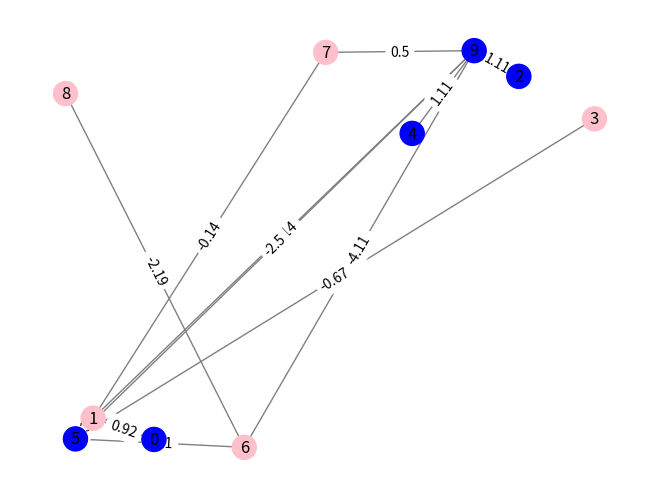

The matplotlib source for this figure:
#!/usr/bin/env python3

import random
import networkx as nx
import numpy
from collections import deque
import matplotlib.pyplot as plt
nodenum=10
edgenum=12

import numpy as np
from collections import deque
def visualize_adjacency_matrix(adj_matrix):
	# Create a graph from the adjacency matrix
	G = nx.from_numpy_array(adj_matrix)
	
	# Draw the graph
	pos = nx.spring_layout(G)  # positions for all nodes
	nx.draw(G, pos, with_labels=True, cmap=plt.cm.Blues, node_color='skyblue', node_size=50)
	
	# Display the graph
	plt.show()

def visualize_graph_with_labels_and_colors(adjacency_matrix, color_array):
	# Create a graph from the adjacency matrix
	G = nx.Graph()
	for i in range(len(adjacency_matrix)):
		for j in range(i+1, len(adjacency_matrix)):
			if adjacency_matrix[i][j] != 0: # Assuming 0 means no edge
				# Add an edge with a label, rounded to 2 decimal places
				G.add_edge(i, j, weight=round(adjacency_matrix[i][j], 2))
			
	# Determine node colors based on the color_array
	node_colors = ['pink' if color_array[i] == 1 else 'blue' for i in range(len(color_array))]
	
	# Position nodes using the spring layout
	pos = nx.spring_layout(G)
	# Draw the nodes with determined colors
	nx.draw(G, pos, with_labels=True, node_color=node_colors, edge_color='gray')
	# Draw edge labels
	edge_labels = nx.get_edge_attributes(G, 'weight')
	nx.draw_networkx_edge_labels(G, pos, edge_labels=edge_labels)
	
	plt.show()
	
# Example usage
#visualize_graph_with_labels_and_colors([[0, 1.123456, 0], [1.123456, 0, 2.654321], [0, 2.654321, 0]], [1, 0, 1])
def visualize_graph(graph):
	G = nx.Graph()
	
	# Add edges to the graph
	for i in range(len(graph)):
		for j in range(len(graph[i])):
			if graph[i][j] != 0:
				label = "{:.2f}".format(graph[i][j])  # Round to 2 decimal places
				G.add_edge(i, j, weight=label)
				
	# Draw the graph
	pos = nx.spring_layout(G)  # Positions nodes using Fruchterman-Reingold force-directed algorithm
	labels = nx.get_edge_attributes(G, 'weight')
	nx.draw(G, pos, with_labels=True, node_color='skyblue', node_size=150, font_size=10)
	nx.draw_networkx_edge_labels(G, pos, edge_labels=labels)
	
	plt.show()
	

def is_fully_interconnected(adj_matrix):
	n = len(adj_matrix)
	visited = np.zeros(n, dtype=bool)
	
	# Function to perform BFS
	def bfs(start):
		visited[start] = True
		queue = deque([start])
		while queue:
			node = queue.popleft()
			for neighbor in np.where(adj_matrix[node] == 1)[0]:
				if not visited[neighbor]:
					visited[neighbor] = True
					queue.append(neighbor)
					
	# Start BFS from each node
	for i in range(n):
		visited.fill(False)
		bfs(i)
		if not all(visited):
			return False
		
	return True

# Test the function


#print(is_fully_interconnected(adj_matrix))




def generate_random_graph(nodes, edges):
	if edges > nodes * (nodes - 1) / 2:
		raise ValueError("Too many edges for the given number of nodes")
	G = nx.Graph()
	G.add_nodes_from(range(nodes))
	edge_count = 0
	while edge_count < edges:
		node1 = random.randint(0, nodes - 1)
		node2 = random.randint(0, nodes - 1)
		if node1 != node2 and not G.has_edge(node1, node2):
			G.add_edge(node1, node2)
			edge_count += 1
	return G
firstStep={}
def bfs_with_distances(graph):
	distances = {}
	global firstStep
	for node in graph.nodes():
		distances[node] = {}
		firstStep[node] = {}
		
		#firstStep={}
		queue = [(node, 0)]
		queuefirststep=[-1]
		visited = set()
		while queue:
			current_node, distance = queue.pop(0)
			firstS=queuefirststep.pop(0)
			if current_node not in visited:
				visited.add(current_node)
				distances[node][current_node] = distance
				neighbors = list(graph.neighbors(current_node))
				if distance==1:
					firstS=current_node
				firstStep[node][current_node] = firstS
				
				for neighbor in neighbors:
					if neighbor not in visited:
						queue.append((neighbor, distance + 1))
						queuefirststep.append(firstS)
	return distances

def calcf(adjacency_matrix,distances,firstStep,particals):
	f={}
	for i in range (nodenum):
		f[i]={}
		for j in range (nodenum):
			f[i][j]=0
		for j in range (nodenum):
			if(i==j):
				continue
			fcon=-1
			if(particals[i]==particals[j]):
				fcon=1
			f_act=fcon/distances[i][j]**2
			f[i][int(firstStep[i][j])]+=f_act
	return f

	
	
	
	

def main():
	particals=[0,0,0,0,0,1,1,1,1,1]
	nodes = nodenum
	edges = edgenum
	graph = generate_random_graph(nodes, edges)
	adjacency_matrix = nx.to_numpy_array(graph)
	while(not is_fully_interconnected(adjacency_matrix)):
		graph = generate_random_graph(nodes, edges)
		adjacency_matrix = nx.to_numpy_array(graph)
		print("graph generation failure!")
	
	print("\ngraph generation success!\nGenerated Graph (Adjacency Matrix):")
	

	adjacency_matrix=numpy.matrix(adjacency_matrix)
	graph=nx.from_numpy_array(adjacency_matrix)
	
	print(adjacency_matrix)
	
	distances = bfs_with_distances(graph)
	print("\nDistances from each node to all other nodes:")
	for node, distances_from_node in distances.items():
		print(f"From node {node}: {distances_from_node}")
	print()
	for node, distances_from_node in firstStep.items():
		print(f"From node FS {node}: {distances_from_node}")
	lasttension=[]
	for i in range(nodenum):
		lasttension.append([])
		for j in range(nodenum):
			lasttension[i].append(0)
	while 1:
		fcur=calcf(adjacency_matrix,distances,firstStep,particals)
		for node, distances_from_node in fcur.items():
			print(f"From node Force {node}: {distances_from_node}")
		print()
		inforce=[]
		for i in range(nodenum):
			inforce.append(0)
			for j in range(nodenum):
				inforce[i]+=fcur[i][j];
		print(inforce)
		edgelist=graph.edges()
		maxtension=-10000
		maxtindex=0
		for edge in edgelist:
			start_node, end_node =edge
			fstart=inforce[start_node]-2*fcur[start_node][end_node]
			fend=inforce[end_node]-2*fcur[end_node][start_node]
			t=fstart+fend
			print(f"Edge: {start_node} -> {end_node} tension: {t}")
			lasttension[start_node][end_node]=t
			lasttension[end_node][start_node]=t
			if(t>maxtension):
				maxtension=t
				maxtindex=(start_node, end_node)
		if maxtension>2:
			particals[maxtindex[0]],particals[maxtindex[1]]=particals[maxtindex[1]],particals[maxtindex[0]]
		else:
			break
		print('======================================')
		print(particals)
	print('======================================')
	print(particals)
	print(lasttension)
	visualize_graph_with_labels_and_colors(lasttension,particals)
			
		
		
		
		
if __name__ == "__main__":
	main()
	
